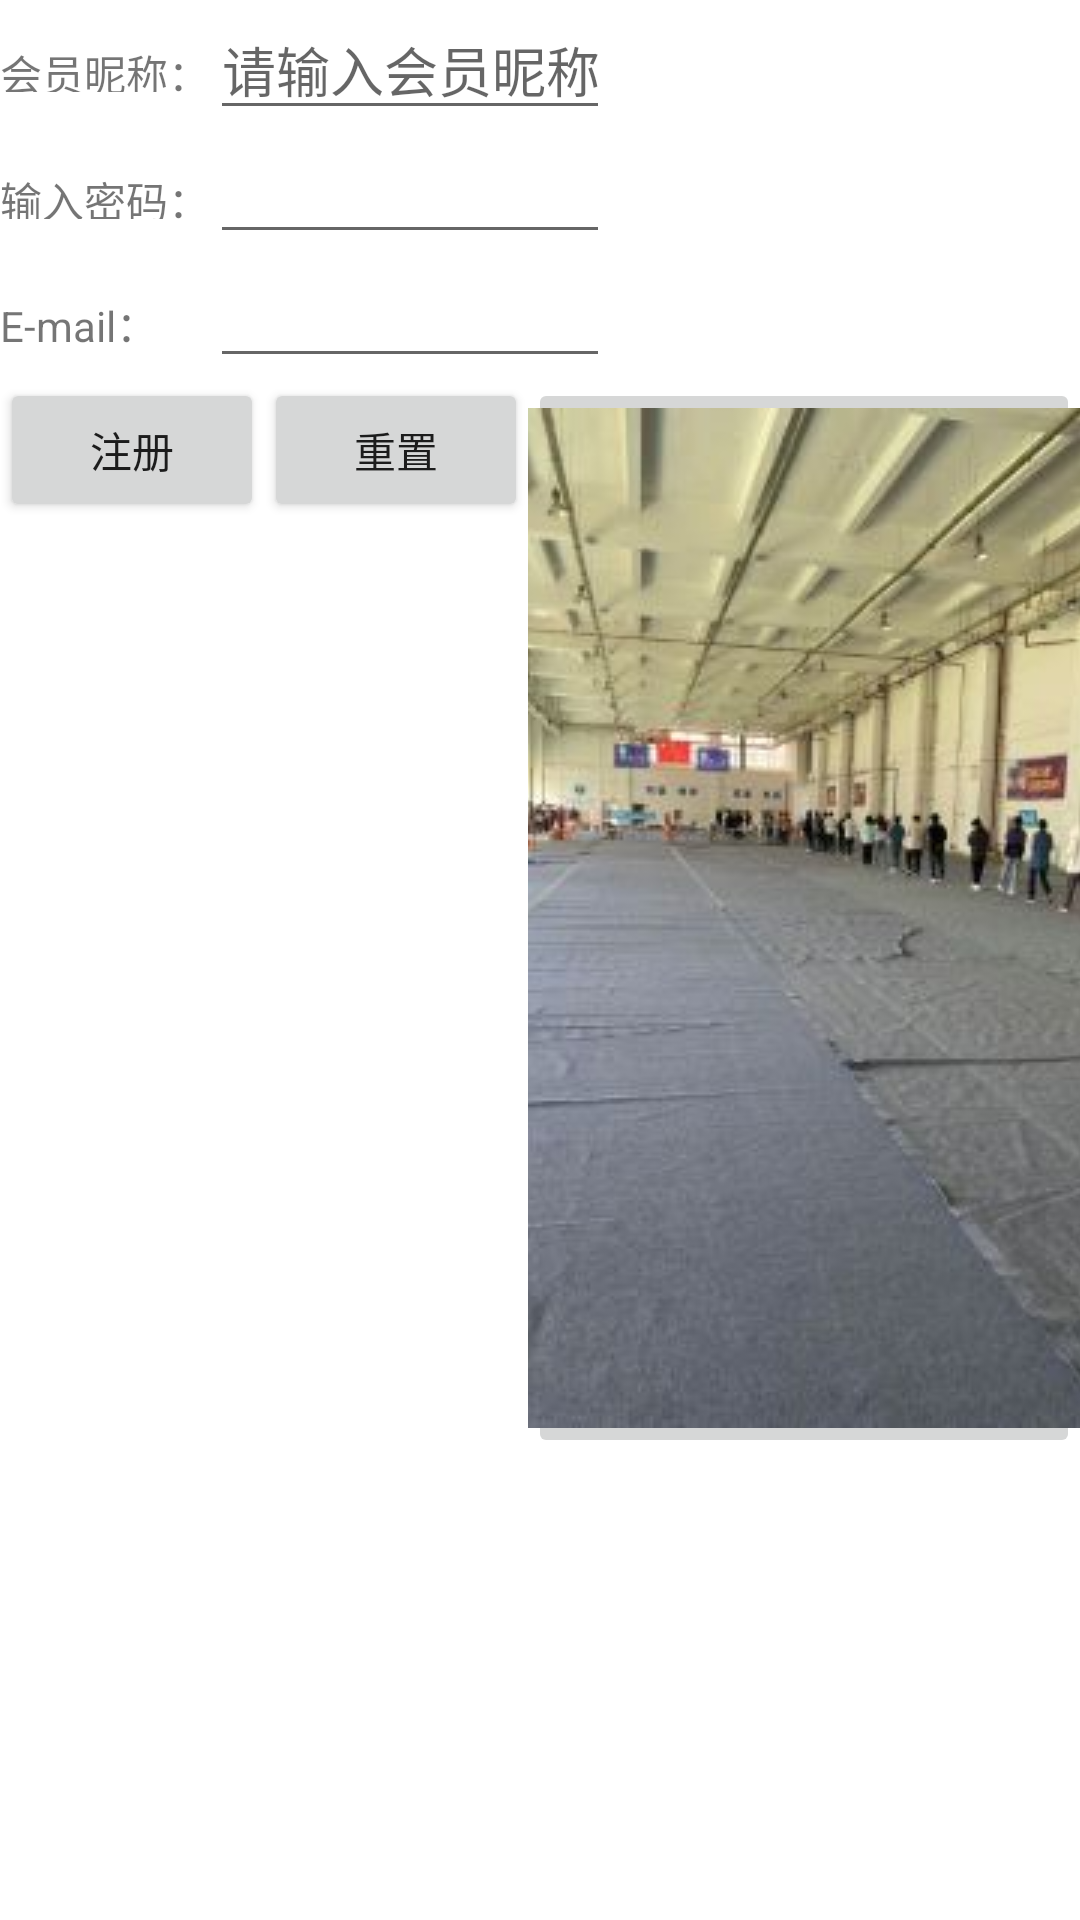

Here is an Android app screen rendered from its layout file. Give the layout XML and the strings, colors and styles it references.
<!-- AndroidManifest.xml: application theme Theme.MyFirstApp -->
<!-- res/layout/activity_test_table_layout3.xml -->
<?xml version="1.0" encoding="utf-8"?>
<TableLayout xmlns:android="http://schemas.android.com/apk/res/android"
    android:layout_width="match_parent"
    android:layout_height="match_parent">

    <TableRow android:id="@+id/tablerow1"
        android:layout_height="wrap_content"
        android:layout_width="wrap_content">
        <TextView/>
        <TextView android:text="会员昵称："
            android:layout_height="wrap_content"
            android:layout_width="wrap_content"
            android:height="50px"/>

        <EditText android:id="@+id/nickname"
            android:hint="请输入会员昵称"
            android:layout_height="wrap_content"
            android:layout_width="400px"
            android:singleLine="true"/>
    </TableRow>

    <TableRow android:id="@+id/tablerow2"
        android:layout_height="wrap_content"
        android:layout_width="wrap_content">
        <TextView/>
        <TextView android:text="输入密码："
            android:id="@+id/textview2"
            android:layout_height="wrap_content"
            android:layout_width="wrap_content"
            android:height="50px"/>
        <EditText android:id="@+id/pwd"
            android:layout_height="wrap_content"
            android:layout_width="300px"
            android:inputType="textPassword"/>
        <TextView/>
    </TableRow>

    <TableRow android:id="@+id/tablerow4"
        android:layout_height="wrap_content"
        android:layout_width="wrap_content">
        <TextView/>
        <TextView android:text="E-mail："
            android:layout_height="wrap_content"
            android:layout_width="wrap_content"
            android:height="50px"/>
        <EditText android:id="@+id/email"
            android:layout_height="wrap_content"
            android:layout_width="300px"
            android:inputType="textEmailAddress"/>
        <TextView/>
    </TableRow>

    <LinearLayout
        android:id="@+id/linearLayout4"
        android:layout_width="wrap_content"
        android:layout_height="wrap_content"
        android:orientation="horizontal">
        <Button
            android:text="注册"
            android:id="@+id/button1"
            android:layout_height="wrap_content"
            android:layout_width="wrap_content"/>
        <Button
            android:text="重置"
            android:id="@+id/button2"
            android:layout_height="wrap_content"
            android:layout_width="wrap_content"/>

        <ImageButton
            android:layout_height="wrap_content"
            android:layout_width="wrap_content"
            android:src="@drawable/gymnasium"
            android:onClick="myclick"
            />
    </LinearLayout>
</TableLayout>
<!-- resources referenced by this layout -->
<resources>
  <!-- drawable gymnasium: jpg bitmap (drawable, 22897 bytes) -->
  <style name="Theme.MyFirstApp" parent="Theme.MaterialComponents.DayNight.DarkActionBar">
          
          <item name="colorPrimary">@color/purple_500</item>
          <item name="colorPrimaryVariant">@color/purple_700</item>
          <item name="colorOnPrimary">@color/white</item>
          
          <item name="colorSecondary">@color/teal_200</item>
          <item name="colorSecondaryVariant">@color/teal_700</item>
          <item name="colorOnSecondary">@color/black</item>
          
          <item name="android:statusBarColor" tools:targetApi="l">?attr/colorPrimaryVariant</item>
          
      </style>
  <color name="purple_500">#FF6200EE</color>
  <color name="purple_700">#FF3700B3</color>
  <color name="white">#FFFFFFFF</color>
  <color name="teal_200">#FF03DAC5</color>
  <color name="teal_700">#FF018786</color>
  <color name="black">#FF000000</color>
</resources>
